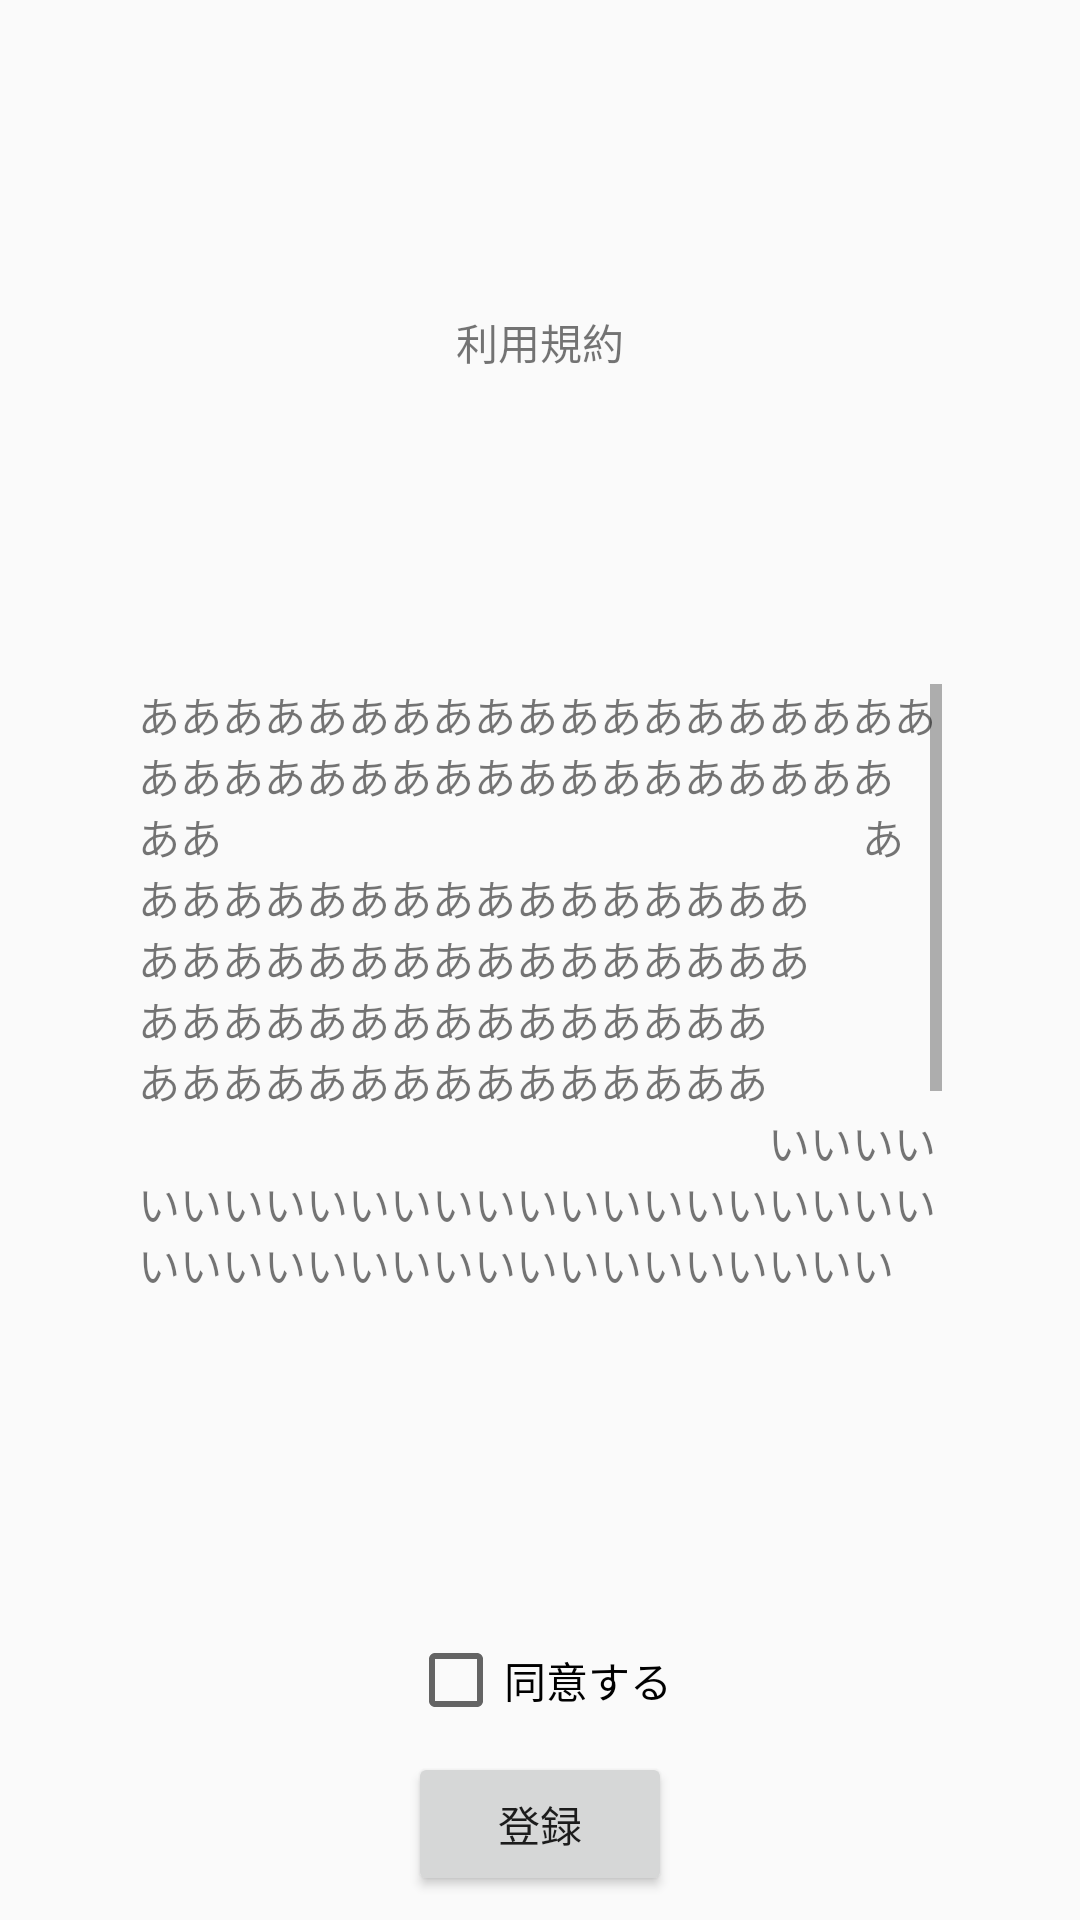

Write the Android layout XML for this screen, with the resource values it uses.
<!-- AndroidManifest.xml: application theme AppTheme -->
<!-- res/layout/activity_kiyaku_touroku.xml -->
<?xml version="1.0" encoding="utf-8"?>
<android.support.constraint.ConstraintLayout xmlns:android="http://schemas.android.com/apk/res/android"
    xmlns:app="http://schemas.android.com/apk/res-auto"
    xmlns:tools="http://schemas.android.com/tools"
    android:layout_width="match_parent"
    android:layout_height="match_parent"
    tools:context="com.funney.funney_android.Kiyaku_touroku">

    <TextView
        android:id="@+id/textView5"
        android:layout_width="wrap_content"
        android:layout_height="wrap_content"
        android:layout_marginBottom="8dp"
        android:layout_marginLeft="8dp"
        android:layout_marginRight="8dp"
        android:layout_marginTop="8dp"
        android:text="利用規約"
        app:layout_constraintBottom_toTopOf="@+id/scrollView2"
        app:layout_constraintLeft_toLeftOf="parent"
        app:layout_constraintRight_toRightOf="parent"
        app:layout_constraintTop_toTopOf="parent" />

    <CheckBox
        android:id="@+id/checkBox"
        android:layout_width="wrap_content"
        android:layout_height="wrap_content"
        android:layout_marginBottom="8dp"
        android:text="同意する"
        app:layout_constraintBottom_toTopOf="@+id/button3"
        android:layout_marginRight="8dp"
        app:layout_constraintRight_toRightOf="parent"
        android:layout_marginLeft="8dp"
        app:layout_constraintLeft_toLeftOf="parent" />

    <Button
        android:id="@+id/button3"
        android:layout_width="wrap_content"
        android:layout_height="wrap_content"
        android:layout_marginBottom="8dp"
        android:layout_marginLeft="8dp"
        android:layout_marginRight="8dp"
        android:text="登録"
        app:layout_constraintBottom_toBottomOf="parent"
        app:layout_constraintLeft_toLeftOf="parent"
        app:layout_constraintRight_toRightOf="parent" />

    <ScrollView
        android:id="@+id/scrollView2"
        android:layout_width="268dp"
        android:layout_height="203dp"
        android:layout_marginBottom="113dp"
        android:layout_marginLeft="8dp"
        android:layout_marginRight="8dp"
        app:layout_constraintBottom_toTopOf="@+id/checkBox"
        app:layout_constraintLeft_toLeftOf="parent"
        app:layout_constraintRight_toRightOf="parent">

        <LinearLayout
            android:layout_width="match_parent"
            android:layout_height="wrap_content"
            android:orientation="vertical">

            <TextView
                android:id="@+id/textView6"
                android:layout_width="269dp"
                android:layout_height="304dp"
                android:text="あああああああああああああああああああああああああああああああああああああああ
　　　　　　　　　　　　　　　あああああああああああああああああああああああああああああああああああああああああああああああああああああああああああああああ
　　　　　　　　　　　　　　　いいいいいいいいいいいいいいいいいいいいいいいいいいいいいいいいいいいいいいいいい
　　　　　　　　　　　　　　　いいいいいいいいいいいいいいいいいいいいいいいいいいいいいいいいいいいいいいいいい
　　　　　　　　　　　　　　　　ええええええええええええええええええええええええええええええええええええええoooooooooooooooooooooooooooooooooooooo
                              oooooooooooooooooooooooooooooooooooooooooooooooooooooooooooooooooooooooooooooooooooooooooooooooooooooooooooooooo
                             ooooooooooooooooooooooooooooooooooooooooooooooooooooooooooooooooooooooo" />
        </LinearLayout>
    </ScrollView>
</android.support.constraint.ConstraintLayout>
<!-- resources referenced by this layout -->
<resources>
  <style name="AppTheme" parent="Theme.AppCompat.Light.DarkActionBar">
          
          <item name="colorPrimary">@color/colorPrimary</item>
          <item name="colorPrimaryDark">@color/colorPrimaryDark</item>
          <item name="colorAccent">@color/colorAccent</item>
      </style>
  <color name="colorPrimary">#F3A033</color>
  <color name="colorPrimaryDark">#F3A033</color>
  <color name="colorAccent">#F3A033</color>
</resources>
